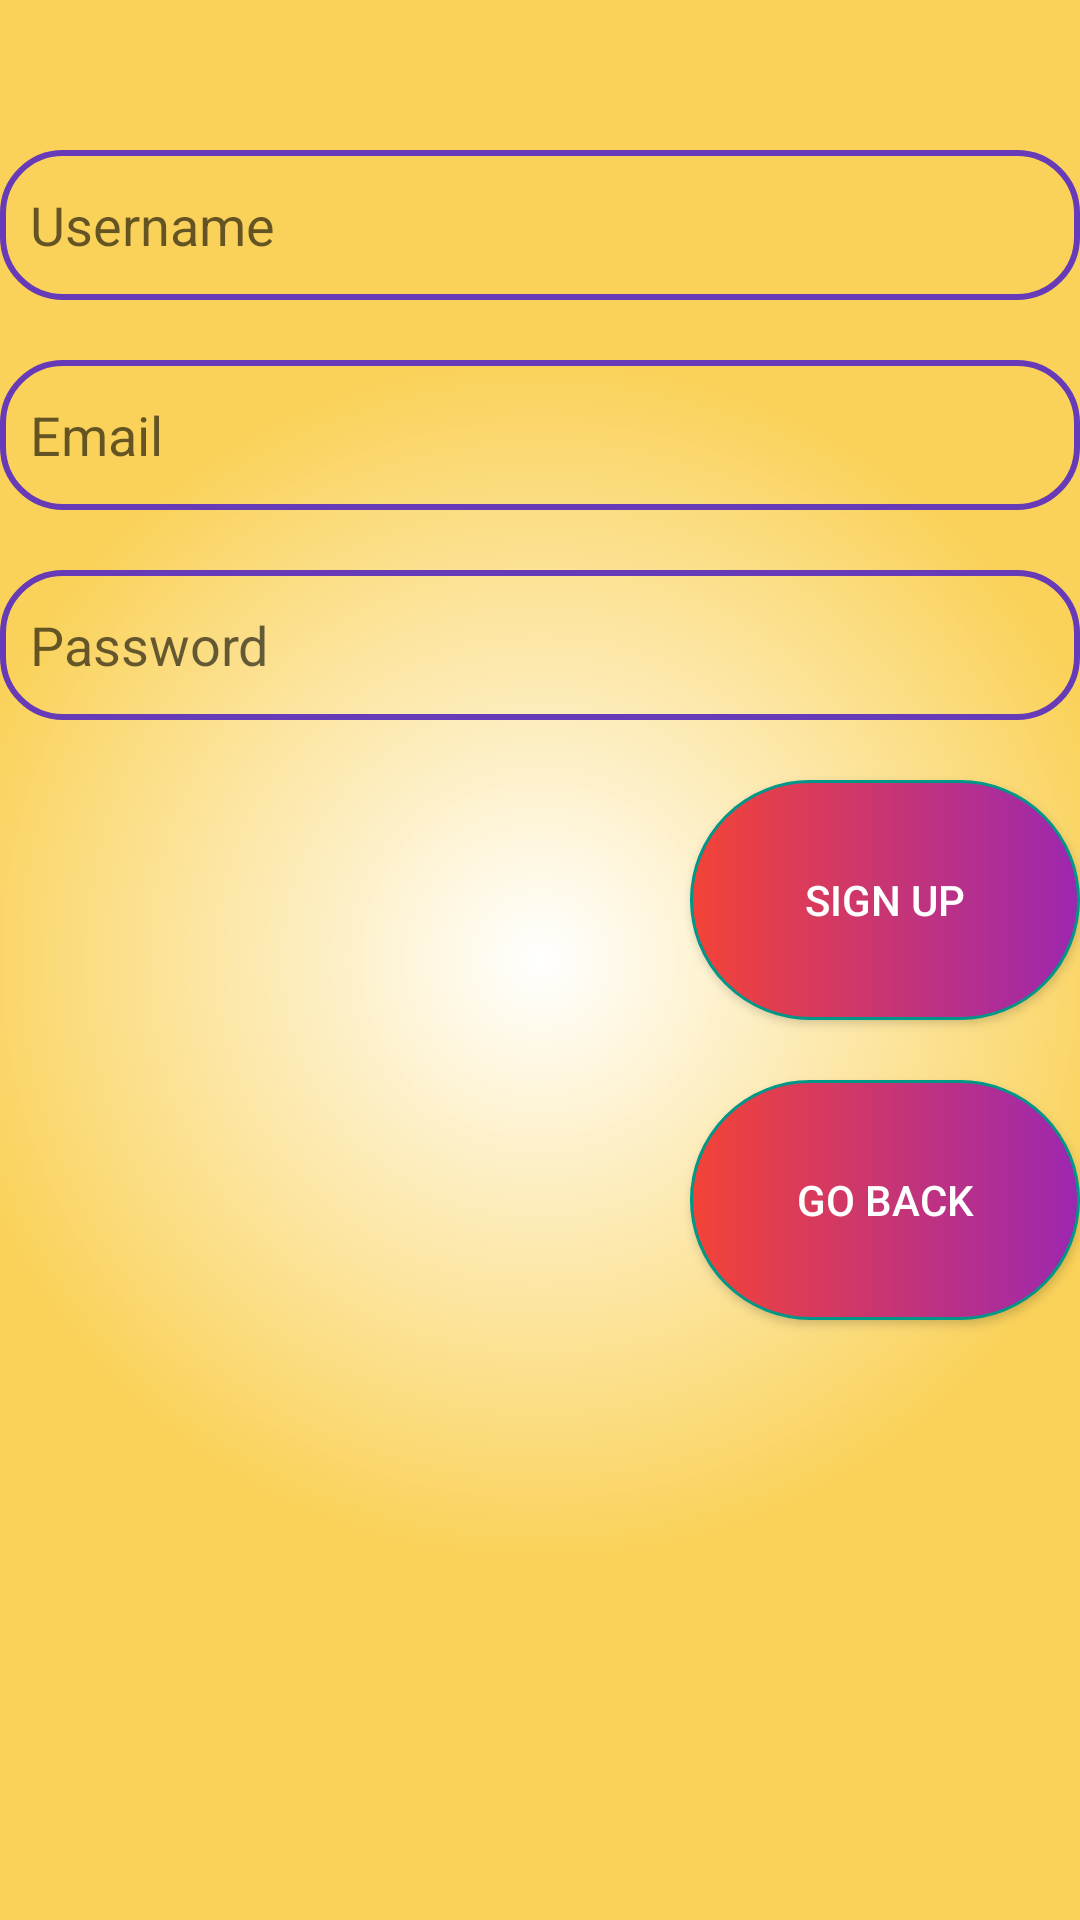

Android layout source for this screen:
<!-- AndroidManifest.xml: application theme Theme.MyCoursesApp -->
<!-- res/layout/activity_register.xml -->
<?xml version="1.0" encoding="utf-8"?>
<androidx.constraintlayout.widget.ConstraintLayout xmlns:android="http://schemas.android.com/apk/res/android"
    xmlns:app="http://schemas.android.com/apk/res-auto"
    xmlns:tools="http://schemas.android.com/tools"
    android:layout_width="match_parent"
    android:layout_height="match_parent"
    android:background="@drawable/background_image">

    <LinearLayout
        android:layout_width="match_parent"
        android:layout_height="match_parent"
        android:orientation="vertical">

        <EditText
            android:id="@+id/edit_text_username"
            android:layout_width="match_parent"
            android:layout_marginTop="50dp"
            android:layout_height="50dp"
            android:background="@drawable/edit_text_border"
            android:hint="Username" />

        <EditText
            android:id="@+id/edit_text_email"
            android:layout_width="match_parent"
            android:layout_marginTop="20dp"
            android:layout_height="50dp"
            android:background="@drawable/edit_text_border"
            android:hint="Email" />

        <EditText
            android:id="@+id/edit_text_password"
            android:layout_width="match_parent"
            android:layout_marginTop="20dp"
            android:layout_height="50dp"
            android:background="@drawable/edit_text_border"
            android:hint="Password"
            android:inputType="textPassword" />

        <Button
            android:id="@+id/button_submit"
            android:layout_width="130dp"
            android:layout_marginTop="20dp"
            android:layout_height="80dp"
            android:layout_gravity="end"
            android:background="@drawable/gradient_button_secondary"
            android:textColor="@color/white"
            android:text="Sign Up"
            android:onClick="onSubmitButtonClick" />

        <Button
            android:id="@+id/button_back"
            android:layout_width="130dp"
            android:layout_height="80dp"
            android:layout_marginTop="20dp"
            android:layout_gravity="end"
            android:background="@drawable/gradient_button_secondary"
            android:textColor="@color/white"
            android:text="Go Back"
            android:onClick="onBackButtonClick" />

        <TextView
            android:id="@+id/statusField"
            android:layout_width="match_parent"
            android:layout_height="wrap_content"
            android:textSize="30sp"
            android:gravity="center"
            android:text="" />

    </LinearLayout>

    
    
    
    
    
    
    
    

</androidx.constraintlayout.widget.ConstraintLayout>
<!-- resources referenced by this layout -->
<resources>
  <color name="white">#FFFFFFFF</color>
  <!-- drawable edit_text_border (drawable) -->
  <shape xmlns:android="http://schemas.android.com/apk/res/android"
      android:shape="rectangle">
      <corners android:radius="20dp" />
      <stroke android:width="2dp" android:color="#673AB7"  />
      <padding android:left="10dp" android:right="10dp" />
  </shape>
  <!-- drawable gradient_button_secondary (drawable) -->
  <shape xmlns:android="http://schemas.android.com/apk/res/android"
      android:shape="rectangle">
      <corners android:radius="120dp" />
      <stroke android:width="1dp"
          android:color="#009688"/>
      <gradient
          android:type="linear"
          android:startColor="#F44336"
          android:endColor="#9C27B0"/>
  </shape>
  <style name="Theme.MyCoursesApp" parent="Theme.AppCompat.Light">
          <item name="android:windowBackground">@drawable/background_gradient</item>
  
  
  
  
  
  
  
  
  
  
  
      </style>
  <!-- drawable background_gradient (drawable) -->
  <shape xmlns:android="http://schemas.android.com/apk/res/android">
      <gradient
          android:type="radial"
          android:centerX="50%"
          android:centerY="50%"
          android:startColor="#FFFFFF"
          android:endColor="#FAD25A"
          android:gradientRadius="200dp" />
  </shape>
</resources>
